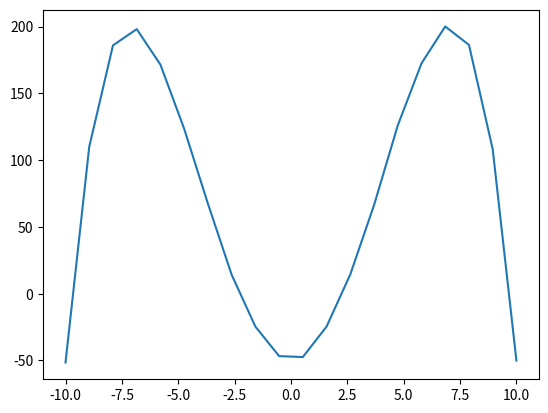
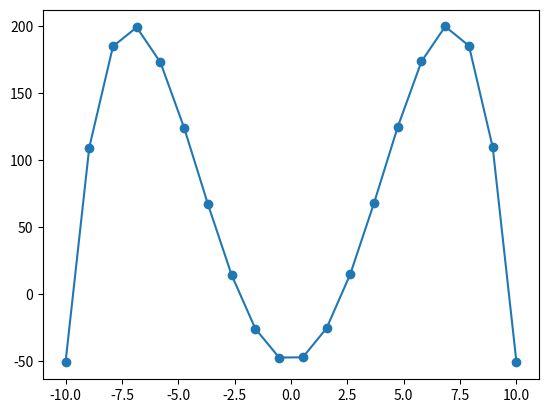

Reproduce these figures in Python, in order.
# -*- coding: utf-8 -*-
"""
Created on Mon Oct 30 14:05:20 2023

[redacted]
"""
import numpy as np
import matplotlib.pyplot as plt

def sumofthereciprocalsofthesquarenumbers():
    s = 0
    for i in range(1,1000000):
        s += 1/i**2
    print(s)
    
def sumofthereciprocalsofthefactorials():
    s = 0
    for i in range(1,20):
        s += 1/np.math.factorial(i)
    print(s)
    
def matrixmult1():
    A = np.array([[-1/4,1,1,1],[1,-1/4,1,1],[1,1,-1/4,1],[1,1,1,-1/4]])
    b = np.array([4,0,0,4])
    
    print(np.matmul(A,b)) 
    
def matrixmult2(n):
    #n = 10
    A = np.array([[-1/n,1,1,1],[1,-1/n,1,1],[1,1,-1/n,1],[1,1,1,-1/n]])
    b = np.array([n,0,0,n])
    
    a = gaussJordanElimination(A, b, 4)
    
    print(a)
    
    

#gauss - Jordan elimination nxn
def gaussJordanElimination(augA,augb,n):
    
    for i in range(0,n):
        j = 0
        while j <= n-1:
            if j != i:
                m = augA[j,i]/augA[i,i]
                augA[j,0:n] = augA[j,0:n] - m*augA[i,0:n]
                augb[j] = augb[j] - m*augb[i]
            j+=1
            
    
    #reduction
    for i in range(0,n):
        augb[i] = augb[i] / augA[i,i]
        augA[i,i] = 1
    
    return augb

def curvefitting1():
    x = np.linspace(0,10,20)
    y = 2 + 5*x + np.random.normal(size=20)
    
    Z = np.zeros((20,2))
    Z[:,0] = 1
    Z[:,1] = x[:]
    ZT = Z.transpose()
    ZTZ = np.matmul(ZT,Z)
    ZTy = np.matmul(ZT,y)
    
    augZTZ = np.copy(ZTZ)
    augZTy = np.copy(ZTy)
    a = gaussJordanElimination(augZTZ, augZTy, 2)   
    ymodel = np.zeros((20))
    ymodel = a[0] + a[1]*x
    
    plt.figure("Second")
    plt.plot(x,ymodel)
    plt.scatter(x,y);
    
def curvefitting2():
    
    A = np.zeros((6,6))
    b = np.zeros(6)
    
    x = np.array([-10.        ,  -8.94736842,  -7.89473684,  -6.84210526,
        -5.78947368,  -4.73684211,  -3.68421053,  -2.63157895,
        -1.57894737,  -0.52631579,   0.52631579,   1.57894737,
         2.63157895,   3.68421053,   4.73684211,   5.78947368,
         6.84210526,   7.89473684,   8.94736842,  10.        ])
    
    y = np.array([-51.52715788, 110.0527426 , 185.9883986 , 198.15250142,
       171.51661575, 123.4801728 ,  67.44843859,  14.22294276,
       -24.64571893, -46.75244647, -47.45743374, -24.63662458,
        14.4708924 ,  66.32546058, 126.05083546, 172.493118  ,
       200.13810257, 186.35506754, 108.24045324, -50.18592379])
    
    for i in x:
        A[0,0] += i**0
        A[0,1] += i**1
        A[0,2] += i**2
        A[0,3] += i**3
        A[0,4] += i**4
        A[0,5] += i**5
        
        A[1,0] += i**1
        A[1,1] += i**2
        A[1,2] += i**3
        A[1,3] += i**4
        A[1,4] += i**5
        A[1,5] += i**6
        
        A[2,0] += i**2
        A[2,1] += i**3
        A[2,2] += i**4
        A[2,3] += i**5
        A[2,4] += i**6
        A[2,5] += i**7
        
        A[3,0] += i**3
        A[3,1] += i**4
        A[3,2] += i**5
        A[3,3] += i**6
        A[3,4] += i**7
        A[3,5] += i**8
        
        A[4,0] += i**4
        A[4,1] += i**5
        A[4,2] += i**6
        A[4,3] += i**7
        A[4,4] += i**8
        A[4,5] += i**9
        
        A[5,0] += i**5
        A[5,1] += i**6
        A[5,2] += i**7
        A[5,3] += i**8
        A[5,4] += i**9
        A[5,5] += i**10
    
    

    for i in range(20):
        b[0] += (x[i]**0)*y[i]
        b[1] += (x[i]**1)*y[i]
        b[2] += (x[i]**2)*y[i]
        b[3] += (x[i]**3*y[i])
        b[4] += (x[i]**4*y[i])
        b[5] += (x[i]**5*y[i])
        
    print("A",A)
    print("b",b)

    augA = np.copy(A)
    augb = np.copy(b)
    a = gaussJordanElimination(augA, augb, 6)
    
    ymodel = a[0] + a[1]*x + a[2]*x**2 + a[3]*x**3 + a[4]*x**4 + a[5]*x**5
    
    plt.figure("Quartic")
    plt.plot(x,y)
    
    plt.figure("Quintic")
    plt.plot(x,ymodel)
    plt.scatter(x, ymodel)




def main():
    #sumofthereciprocalsofthesquarenumbers()
    #sumofthereciprocalsofthefactorials()
    #matrixmult1()
    #matrixmult2(10)
    #matrixmult2(100)
    #matrixmult2(1000)
    #curvefitting1()
    curvefitting2()
    

if __name__ == "__main__":
    main()